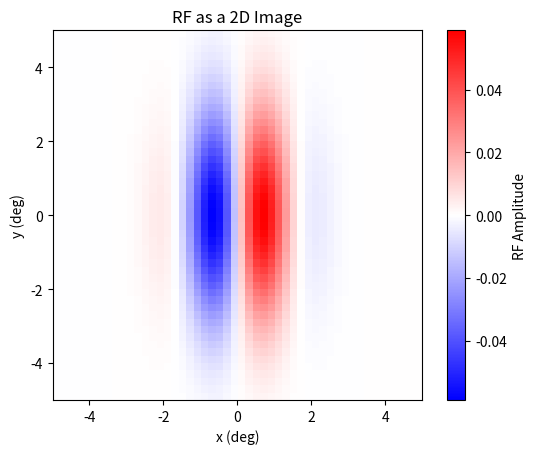
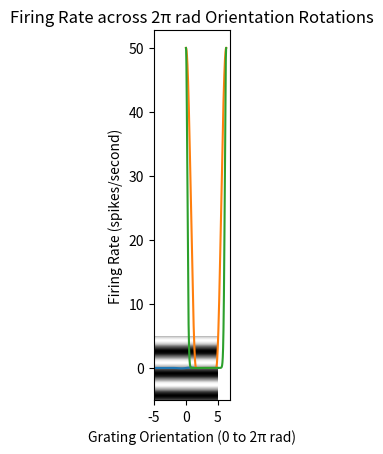

Write the Python code that produced these figures, in order. (Note: this script raises an exception after producing the figures.)
'''Simple cell RF implementation using a 2D Gabor Function, by Lyza Marino'''
import numpy as np
import matplotlib.pyplot as plt

#Set up +-5 degree x and y, discretize so that 1 pixel corresponds to 0.2 deg x 0.2 deg (50 x 50 image)
X = np.linspace(-5, 5, 50)
Y = np.linspace(-5, 5, 50)
x,y = np.meshgrid(X,Y)

#Params
σx = 1       #degrees
σy = 2       #degrees
k  = 1/0.56  #degrees
ϕ  = np.pi/2 

#Simple cell with a vertical RF given by a 2D Gabor function
RF =(1/(2*np.pi*σx*σy))*(np.e**((-(x**2/(2*σx**2)))-(y**2/(2*σy**2)))*np.cos(k*x-ϕ))
#Plot RF as a 2D image
plt.imshow(RF, cmap = 'bwr', extent=[-5,5,-5,5])
plt.colorbar(label = 'RF Amplitude')
plt.xlabel('x (deg)')
plt.title("RF as a 2D Image")
plt.ylabel('y (deg)')
plt.show()

#Plot RF as a cross-section at y=0 (along x axis)
plt.figure()
plt.plot(X, RF[RF.shape[0]//2, :])
plt.title('Cross Section at y = 0')
plt.xlabel('x (deg)')
plt.ylabel('RF')
plt.show()

#Spike rate as a response to vertical grating images
peak_rate = 50
alphas = np.arange(0, 2*np.pi, 0.01)
responses = [0 for i in range(len(alphas))]
for i in range(len(alphas)):
    I = np.sin(k * x - alphas[i])
    RFtimesImage = np.dot(RF.flatten(), I.flatten())    
    hw_nonlinearity = max(0, RFtimesImage)**2
    responses[i] = hw_nonlinearity
    
responses = peak_rate * (responses / np.max(responses))

plt.imshow(np.sin(k * x - 0), cmap='gray', extent=[-5,5,-5,5])
plt.title('Vertical Grating, Phase = 0')
plt.xlabel("x (deg)")
plt.ylabel("y (deg)")
plt.show()

plt.plot(alphas, responses)
plt.ylabel("Firing Rate (spikes/second)")
plt.xlabel("Grating Phase (0 to 2π rad)")
plt.title("Firing Rates across 2 Cycles of Vertical Gratings")
plt.show()

#Spike rate as a response to oriented grating images
theta = np.arange(0,2*np.pi,0.01)
responses = [0 for i in range(len(alphas))]
for i in range(len(theta)):
    Io = np.sin(k * (x * np.cos(theta[i]) - y * np.sin(theta[i])))
    RFtimesImage = np.dot(RF.flatten(), Io.flatten())    
    hw_nonlinearity = max(0, RFtimesImage)**2
    responses[i] = hw_nonlinearity

responses = peak_rate * (responses / np.max(responses))

plt.imshow(np.sin(k * (x * np.cos(1.57) - y * np.sin(1.57))), cmap='gray', extent=[-5,5,-5,5])
plt.title('Vertical Grating, Orientation = 90 deg')
plt.xlabel("x (deg)")
plt.ylabel("y (deg)")
plt.show()

plt.plot(theta, responses)
plt.ylabel("Firing Rate (spikes/second)")
plt.xlabel("Grating Orientation (0 to 2π rad)")
plt.title("Firing Rate across 2π rad Orientation Rotations")
plt.show()

n_images = 100000
image_shape = RF.shape
wn_images = np.random.randn(n_images, image_shape[0]*image_shape[1])

linear = wn_images @ RF.flatten()  
nonlinear = np.maximum(0, linear)**2


mean = np.mean(nonlinear)
scale = 0.2 / mean
firing_rates = nonlinear * scale
spike_counts = np.random.poisson(firing_rates)

print(f"Mean scaled firing rate = {np.mean(firing_rates):.4f}")
print(f"Mean spike count across all images = {np.mean(spike_counts):.4f}")

total_spikes = np.sum(spike_counts)

if total_spikes > 0:
    #Average over all images that generated at least 1 spike
    STA_V = (spike_counts[:, None] * wn_images).sum(axis=0) / total_spikes
    STA = STA_V.reshape(image_shape)

    #True RF vs. STA
    plt.figure(figsize=(10,4))
    plt.subplot(1,2,1)
    plt.imshow(RF, cmap='bwr', extent=[-5,5,-5,5])
    plt.title("True RF")
    plt.xlabel("x (deg)")
    plt.ylabel("y (deg)")
    plt.colorbar()

    plt.subplot(1,2,2)
    plt.imshow(STA, cmap='bwr', extent=[-5,5,-5,5])
    plt.xlabel("x (deg)")
    plt.ylabel("y (deg)")
    plt.title("Spike-Triggered Average (STA)")
    plt.colorbar()
    plt.show()

    #RF correlaton coefficient calculation
    corr = np.corrcoef(RF.flatten(), STA_V)[0,1]
    print(f"Correlation between RF and STA: {corr:.3f}")
else:
    print("No images produced a spike, check RF")

subset_sizes = [100, 1000, 10000, 100000]
STA_images = []
correlations = []

for N in subset_sizes:
    sub_imgs = wn_images[:N]
    sub_spikes = spike_counts[:N]
    total_spikes = np.sum(sub_spikes)
    if total_spikes == 0:
        STA = np.zeros(image_shape)
    else:
        STA_V = (sub_spikes[:, None] * sub_imgs).sum(axis=0) / total_spikes
        STA = STA_V.reshape(image_shape)
    STA_images.append(STA)

    #RF correlation coefficient calculation
    corr = np.corrcoef(RF.flatten(), STA.flatten())[0, 1]
    correlations.append(corr)

#STA vs true RF plots
fig, axs = plt.subplots(1, 5, figsize=(20, 4))
axs[0].imshow(RF, cmap='bwr', extent=[-5,5,-5,5])
axs[0].set_xlabel("x (deg)")
axs[0].set_ylabel("y (deg)")
axs[0].set_title('True RF')

for i, N in enumerate(subset_sizes):
    axs[i+1].imshow(STA_images[i], cmap='bwr', extent=[-5,5,-5,5])
    axs[i+1].set_xlabel("x (deg)")
    axs[i+1].set_title(f'STA (N={N})')
plt.show()

#Correlation vs. num white noise images (log scale)
plt.figure()
plt.plot(subset_sizes, correlations, marker='o')
plt.xscale('log')
plt.xlabel('Number of white noise images (log scale)')
plt.ylabel('Correlation (STA vs RF)')
plt.title('Convergence of STA to true RF')
plt.show()